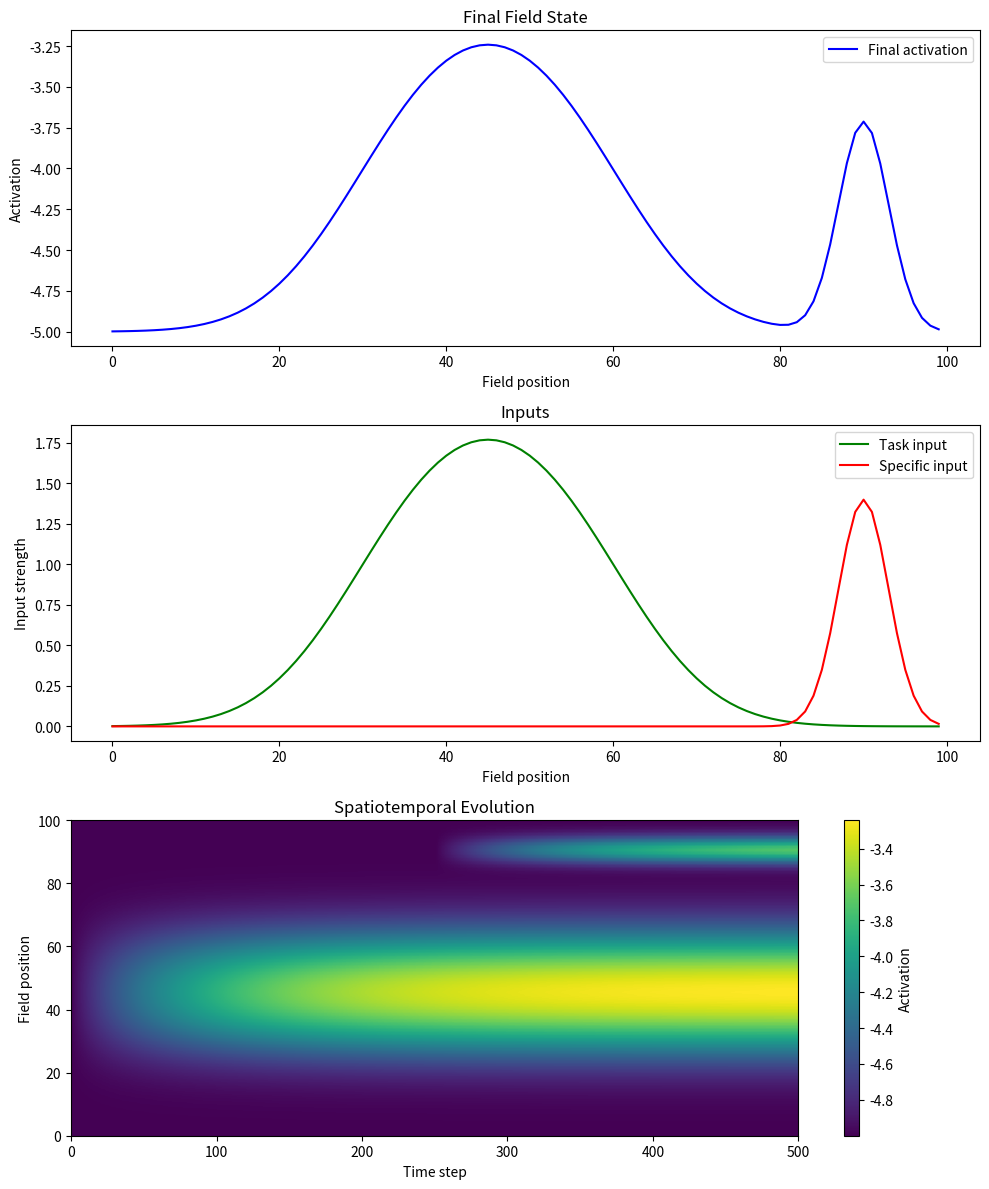

Write the Python code that produced this figure.
import numpy as np
import matplotlib.pyplot as plt
from matplotlib.animation import FuncAnimation

class DynamicField:
    def __init__(self, field_size=100, tau=10.0, h=-5.0, beta=4.0):
        self.size = field_size
        self.tau = tau
        self.h = h
        self.beta = beta
        
        # Initialize activation field
        self.u = self.h * np.ones(field_size)
        
        # Interaction kernel with local excitation and global inhibition
        x = np.arange(field_size)
        self.kernel = (10.0 * np.exp(-(x - field_size/2)**2 / (2 * (8.0)**2)) - 
                      20.0 * np.ones_like(x))
        self.kernel = np.roll(self.kernel, field_size//2)

    def sigmoid(self, x):
        """Sigmoid activation function"""
        return 1.0 / (1.0 + np.exp(-self.beta * x))

    def interaction(self, u):
        """Compute interaction within the field"""
        return np.convolve(self.sigmoid(u), self.kernel, mode='same')

    def create_task_input(self, positions, strength=0.8):
        """Create broad task input representing task environment"""
        stimulus = np.zeros(self.size)
        for pos in positions:
            x = np.arange(self.size)
            # Broader Gaussian for task input
            stimulus += strength * np.exp(-(x - pos)**2 / (2 * (10.0)**2))
        return stimulus

    def create_specific_input(self, position, strength=1.4, width=3.0):
        """Create specific input representing sensory information"""
        x = np.arange(self.size)
        return strength * np.exp(-(x - position)**2 / (2 * width**2))

    def step(self, task_input, specific_input, dt=0.1):
        """Evolve field for one timestep with both inputs"""
        total_input = task_input + specific_input
        du = (-self.u + self.h + self.interaction(self.u) + total_input) / self.tau
        self.u += dt * du
        return self.u

def run_simulation(field_size=100, n_steps=500):
    # Initialize field
    field = DynamicField(field_size)
    
    # Create task input (three overlapping positions)
    task_positions = [35, 45, 55]  # Three nearby positions
    task_input = field.create_task_input(task_positions)
    
    # Create specific input (activated at t=0)
    specific_position = 90
    specific_input = field.create_specific_input(specific_position)
    
    # Storage for results
    results = np.zeros((n_steps, field_size))
    
    # Run simulation
    for t in range(n_steps):
        # Only add specific input after t=0 (halfway through simulation)
        current_specific = specific_input if t > n_steps//2 else np.zeros_like(specific_input)
        results[t] = field.step(task_input, current_specific)
    
    return results, task_input, specific_input

def plot_simulation(results, task_input, specific_input):
    """Plot the complete simulation results"""
    fig, (ax1, ax2, ax3) = plt.subplots(3, 1, figsize=(10, 12))
    
    # Plot final field state
    ax1.plot(results[-1], 'b-', label='Final activation')
    ax1.set_title('Final Field State')
    ax1.set_xlabel('Field position')
    ax1.set_ylabel('Activation')
    ax1.legend()
    
    # Plot inputs
    ax2.plot(task_input, 'g-', label='Task input')
    ax2.plot(specific_input, 'r-', label='Specific input')
    ax2.set_title('Inputs')
    ax2.set_xlabel('Field position')
    ax2.set_ylabel('Input strength')
    ax2.legend()
    
    # Plot spatiotemporal evolution
    im = ax3.imshow(results.T, aspect='auto', origin='lower',
                    extent=[0, results.shape[0], 0, results.shape[1]])
    ax3.set_title('Spatiotemporal Evolution')
    ax3.set_xlabel('Time step')
    ax3.set_ylabel('Field position')
    plt.colorbar(im, ax=ax3, label='Activation')
    
    plt.tight_layout()
    return fig

# Run simulation
if __name__ == "__main__":
    results, task_input, specific_input = run_simulation()
    fig = plot_simulation(results, task_input, specific_input)
    plt.show()